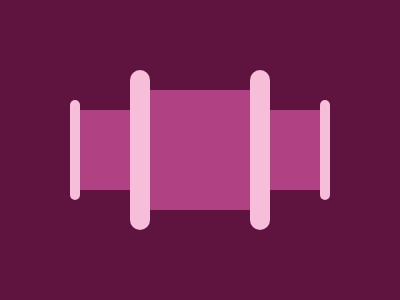

Reproduce this picture with HTML and CSS.

<div>
  <div class="mr"></div>
  <div class="sr lr"></div>
  <div class="sr rr"></div>
  <div class="rs s"></div>
  <div class="ls s"></div>
  <div class="brs bs"></div>
  <div class="bls bs"></div>
</div>
<style>
  body {
    background: #5f133f;
  }
  .mr {
    position: absolute;
    top: 90px;
    left: 150px;
    width: 100px;
    height: 120px;
    background: #b04183;
  }

  .sr {
    position: absolute;
    top: 110px;
    width: 50px;
    height: 80px;
    background: #b04183;
  }
  .lr {
    left: 80px;
  }

  .rr {
    right: 80px;
  }

  .bs {
    position: absolute;
    top: 70px;
    width: 20px;
    height: 160px;
    border-radius: 20px;
    background: #f7bed9;
  }
  .bls {
    left: 130px;
  }
  .brs {
    right: 130px;
  }
  .s {
    position: absolute;
    top: 100px;
    width: 10px;
    height: 100px;
    border-radius: 20px;
    background: #f7bed9;
  }
  .ls {
    left: 70px;
  }
  .rs {
    right: 70px;
  }
</style>
